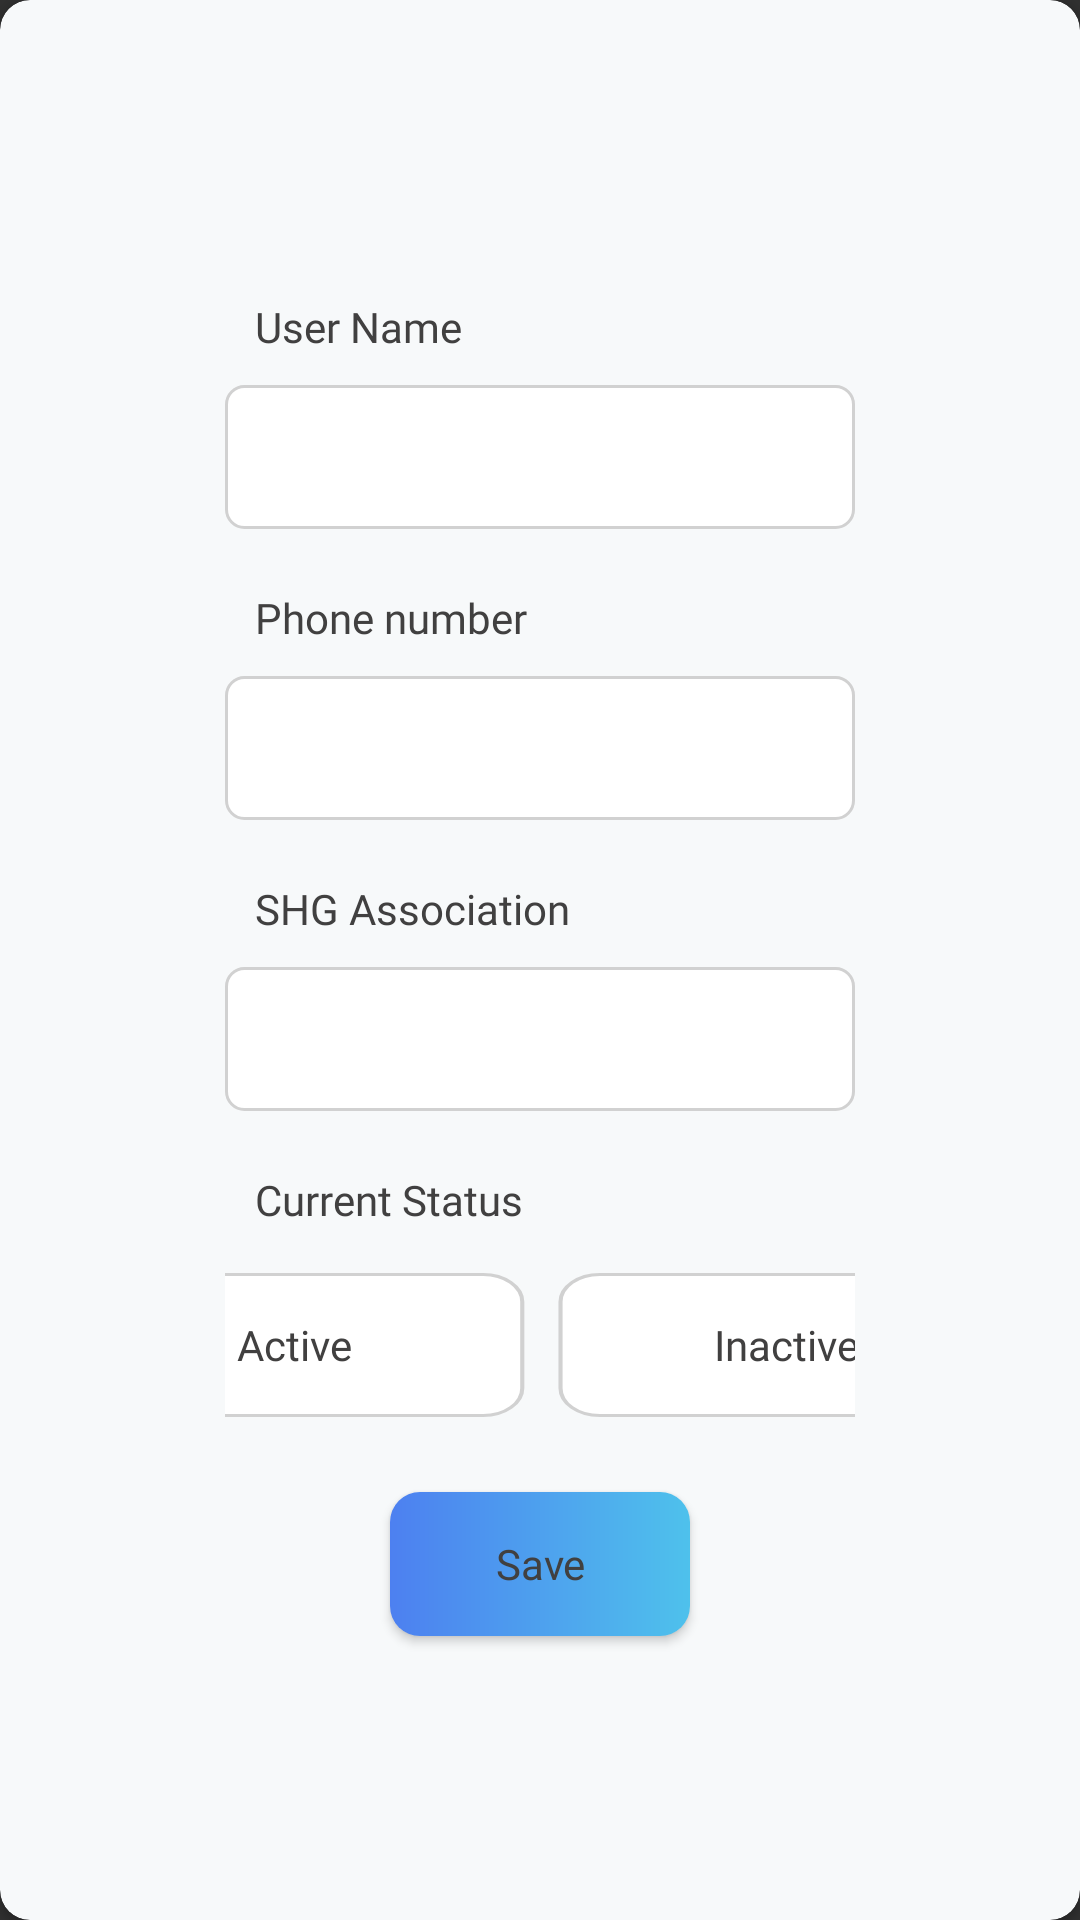

Write the Android layout XML for this screen, with the resource values it uses.
<!-- AndroidManifest.xml: application theme Theme.AppCompat.NoActionBar -->
<!-- res/layout/activity_status_update_popup.xml -->
<?xml version="1.0" encoding="utf-8"?>
<androidx.cardview.widget.CardView xmlns:android="http://schemas.android.com/apk/res/android"
    android:layout_width="500dp"
    android:layout_height="wrap_content"
    xmlns:app="http://schemas.android.com/apk/res-auto"
    app:cardBackgroundColor="@color/screen_background"
    app:cardCornerRadius="10dp">

    <ImageView
        android:id="@+id/closeAlertButtonPopup"
        android:layout_width="30dp"
        android:layout_height="30dp"
        android:layout_gravity="end"
        android:layout_margin="10dp"
        android:src="@drawable/close_alert_icon"/>

    <LinearLayout
        android:layout_width="wrap_content"
        android:layout_height="wrap_content"
        android:orientation="vertical"
        android:paddingStart="75dp"
        android:paddingEnd="75dp"
        android:layout_gravity="center">

        <TextView
            android:id="@+id/userNameTVPopup"
            android:layout_width="wrap_content"
            android:layout_height="wrap_content"
            android:text="@string/user_name"
            android:textColor="@color/text_color"
            android:fontFamily="@font/open_sans_semibold"
            android:textSize="14sp"
            android:padding="5dp"
            android:layout_gravity="start"
            android:layout_marginEnd="5dp"
            android:layout_marginStart="5dp"
            android:layout_marginBottom="5dp"
            android:layout_marginTop="20dp"/>

        <EditText
            android:id="@+id/userNameETPopup"
            android:layout_width="wrap_content"
            android:layout_height="wrap_content"
            android:background="@drawable/inputs_background"
            android:textColor="@color/text_color"
            android:fontFamily="@font/open_sans_semibold"
            android:textSize="14sp"
            android:padding="5dp"
            android:layout_gravity="center"
            android:layout_marginBottom="10dp"/>

        <TextView
            android:id="@+id/userPhoneNumTVPopup"
            android:layout_width="wrap_content"
            android:layout_height="wrap_content"
            android:text="@string/phone_number"
            android:textColor="@color/text_color"
            android:fontFamily="@font/open_sans_semibold"
            android:textSize="14sp"
            android:layout_gravity="start"
            android:layout_margin="5dp"
            android:padding="5dp"/>

        <EditText
            android:id="@+id/userPhoneNumETPopup"
            android:layout_width="wrap_content"
            android:layout_height="wrap_content"
            android:background="@drawable/inputs_background"
            android:textColor="@color/text_color"
            android:fontFamily="@font/open_sans_semibold"
            android:textSize="14sp"
            android:padding="5dp"
            android:layout_gravity="center"
            android:layout_marginBottom="10dp"/>

        <TextView
            android:id="@+id/userSHGTVPopup"
            android:layout_width="wrap_content"
            android:layout_height="wrap_content"
            android:text="@string/shg_association"
            android:textColor="@color/text_color"
            android:fontFamily="@font/open_sans_semibold"
            android:textSize="14sp"
            android:padding="5dp"
            android:layout_margin="5dp"/>

        <EditText
            android:id="@+id/userSHGETPopup"
            android:layout_width="wrap_content"
            android:layout_height="wrap_content"
            android:background="@drawable/inputs_background"
            android:textColor="@color/text_color"
            android:fontFamily="@font/open_sans_semibold"
            android:textSize="14sp"
            android:layout_gravity="center"
            android:padding="5dp"
            android:layout_marginBottom="10dp"/>

        <TextView
            android:id="@+id/userCurrentStatusTVPopup"
            android:layout_width="wrap_content"
            android:layout_height="wrap_content"
            android:text="@string/current_status"
            android:textColor="@color/text_color"
            android:layout_gravity="start"
            android:fontFamily="@font/open_sans_semibold"
            android:textSize="14sp"
            android:layout_margin="5dp"
            android:padding="5dp"/>

        <LinearLayout
            android:id="@+id/currentStatusLL"
            android:layout_width="318dp"
            android:layout_height="wrap_content"
            android:layout_margin="5dp"
            android:layout_gravity="center"
            android:orientation="horizontal">

            <Button
                android:id="@+id/activeStatusButton"
                android:layout_width="wrap_content"
                android:layout_height="wrap_content"
                android:layout_marginEnd="5dp"
                android:layout_weight="1"
                android:background="@drawable/yes_no_button"
                android:elevation="3dp"
                android:fontFamily="@font/open_sans"
                android:text="@string/active"
                android:textAllCaps="false"
                android:textColor="@color/text_color"
                android:textSize="14sp" />

            <Button
                android:id="@+id/inactiveStatusButton"
                android:layout_width="wrap_content"
                android:layout_height="wrap_content"
                android:layout_marginStart="5dp"
                android:layout_weight="1"
                android:background="@drawable/yes_no_button"
                android:elevation="3dp"
                android:fontFamily="@font/open_sans"
                android:text="@string/inactive"
                android:textAllCaps="false"
                android:textColor="@color/text_color"
                android:textSize="14sp" />
        </LinearLayout>

        <TextView
            android:id="@+id/statusUpdateReason"
            android:layout_width="wrap_content"
            android:layout_height="wrap_content"
            android:text="@string/reason"
            android:textColor="@color/text_color"
            android:layout_gravity="start"
            android:fontFamily="@font/open_sans_semibold"
            android:textSize="14sp"
            android:layout_margin="5dp"
            android:padding="5dp"
            android:visibility="gone"/>

        <Spinner
            android:id="@+id/statusUpdateReasonSpinner"
            android:layout_width="wrap_content"
            android:layout_height="wrap_content"
            android:background="@drawable/dropdown_with_arrow"
            android:textColor="@color/text_color"
            android:fontFamily="@font/open_sans_semibold"
            android:textSize="14sp"
            android:layout_gravity="center"
            android:padding="5dp"
            android:dropDownVerticalOffset="48dp"
            android:popupBackground="@color/white"
            android:layout_margin="10dp"
            android:visibility="gone"/>

        <Button
            android:id="@+id/saveCurrentStatusButton"
            android:layout_width="100dp"
            android:layout_height="wrap_content"
            android:text="@string/save"
            android:background="@drawable/status_button"
            android:textColor="@color/text_color"
            android:layout_gravity="center"
            android:fontFamily="@font/open_sans_semibold"
            android:textSize="14sp"
            android:textAllCaps="false"
            android:padding="5dp"
            android:layout_margin="20dp"/>

    </LinearLayout>


</androidx.cardview.widget.CardView>
<!-- resources referenced by this layout -->
<resources>
  <color name="screen_background">#F7F9FA</color>
  <color name="text_color">#414040</color>
  <color name="white">#FFFFFFFF</color>
  <!-- drawable dropdown_with_arrow (drawable) -->
  <?xml version="1.0" encoding="utf-8"?>
  <layer-list xmlns:android="http://schemas.android.com/apk/res/android">
  
      <item
          android:drawable="@drawable/inputs_background"
          android:gravity="center"
          android:height="48dp"/>
  
      <item
          android:drawable="@drawable/dropdown_icon"
          android:gravity="end|center_vertical"
          android:height="13dp"
          android:width="13dp"
          android:end="10dp"/>
      
  </layer-list>
  <!-- drawable inputs_background (drawable) -->
  <shape xmlns:android="http://schemas.android.com/apk/res/android"
      android:shape="rectangle" android:padding="10dp">
      <solid android:color="#FFFFFF" />
      <corners
          android:bottomRightRadius="6dp"
          android:bottomLeftRadius="6dp"
          android:topLeftRadius="6dp"
          android:topRightRadius="6dp"/>
      <stroke
          android:width="1dp"
          android:color="#D1D1D1"/>
  
      <size
          android:width="318dp"
          android:height="48dp"/>
  
      <padding
          android:right="2dp"
          android:left="2dp"
          android:bottom="2dp"
          android:top="2dp"/>
  </shape>
  <!-- drawable status_button (drawable) -->
  <shape xmlns:android="http://schemas.android.com/apk/res/android"
      android:shape="rectangle" android:padding="10dp">
      <gradient android:startColor="#FF4D80F0"
                android:endColor="#FF4EC1EC" />
      <corners
          android:radius="10dp"
          android:bottomRightRadius="10dp"
          android:bottomLeftRadius="10dp"
          android:topLeftRadius="10dp"
          android:topRightRadius="10dp"/>
  
      <size
          android:width="100dp"
          android:height="48dp"/>
  
      <padding
          android:right="2dp"
          android:left="2dp"
          android:bottom="2dp"
          android:top="2dp"/>
  </shape>
  <!-- drawable yes_no_button (drawable) -->
  <vector android:height="33.035713dp" android:viewportHeight="50"
      android:viewportWidth="112" android:width="74dp" xmlns:android="http://schemas.android.com/apk/res/android">
      <path android:fillColor="#FFFFFF" android:pathData="M10.84,0.5L101.84,0.5A9.5,9.5 0,0 1,111.34 10L111.34,40A9.5,9.5 0,0 1,101.84 49.5L10.84,49.5A9.5,9.5 0,0 1,1.34 40L1.34,10A9.5,9.5 0,0 1,10.84 0.5z"/>
      <path android:fillColor="#00000000"
          android:pathData="M10.84,0.5L101.84,0.5A9.5,9.5 0,0 1,111.34 10L111.34,40A9.5,9.5 0,0 1,101.84 49.5L10.84,49.5A9.5,9.5 0,0 1,1.34 40L1.34,10A9.5,9.5 0,0 1,10.84 0.5z"
          android:strokeColor="#D1D1D1" android:strokeWidth="1"/>
  </vector>
  <string name="active">Active</string>
  <string name="current_status">Current Status</string>
  <string name="inactive">Inactive</string>
  <string name="phone_number">Phone number</string>
  <string name="reason">Reason</string>
  <string name="save">Save</string>
  <string name="shg_association">SHG Association</string>
  <string name="user_name">User Name</string>
  <!-- drawable dropdown_icon (drawable) -->
  <vector android:height="13dp" android:viewportHeight="16"
      android:viewportWidth="18" android:width="14.625dp" xmlns:android="http://schemas.android.com/apk/res/android">
      <path android:fillColor="#414040" android:pathData="M9.147,15.43L0.487,0.43L17.808,0.43L9.147,15.43Z"/>
  </vector>
</resources>
